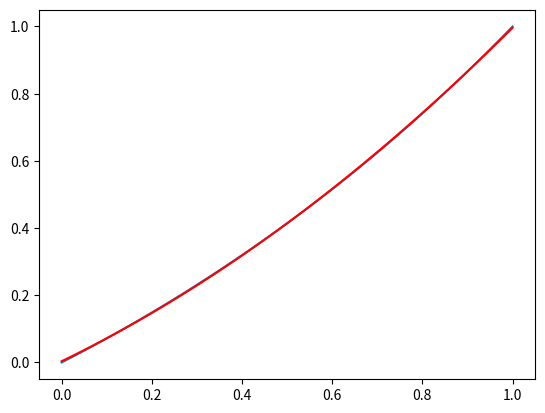

Source code (Python): (Note: this script raises an exception after producing the figure.)
import numpy as np
from matplotlib import pyplot

def f(x):
    return np.power(2., x)-1.

x = np.linspace(0., 1., 100, dtype=np.float32)

y = f(x)

poly = np.polyfit(x, y, deg=2).astype(np.float32)

fit = np.polyval(poly, x.astype(np.float32))

pyplot.plot(x, y)
pyplot.plot(x, fit, color='r')

poly

np.finfo(np.float32)

x = np.float32(0.)
print (bin(x.view(dtype=np.uint32).copy()))
exponent = ((x.view(dtype=np.uint32).copy() >> 23) & (255)) - 127
exponent

np.log2(np.e)

def exp_approx(x):
        # [redacted]
        x = x * np.log2(np.e)
        xi = np.int32(np.floor(x))
        xf = x - xi
        y = np.power(np.float32(2.), xi)
        corr = np.float32(1.) + np.polyval(poly, xf).astype(np.float32)
        iview = corr.view(dtype=np.uint32)
        print (bin(iview[0]))
        iview &= np.uint32(~(255 << 23))
        iview |= (((xi + 127) << 23)).astype(np.uint32)
        print (bin(iview[0]))
        return corr
        #return y*corr

bin(np.uint32(~(255 << 23)))

logs = np.linspace(-30., 10., 1000)
y = exp_approx(logs)
ref = np.exp(logs)

pyplot.plot(logs, np.abs(ref - y) / ref)
pyplot.gca().set(yscale='log')

pyplot.plot(logs, y)
pyplot.plot(logs, ref)
pyplot.gca().set(yscale='log')

from path_guiding import ExpApproximation


logs = np.linspace(-30., 10., 1024)
y = np.zeros(len(logs), dtype=np.float32)
for i in range(0, 1024, 16):
    y[i:i+16] = ExpApproximation(logs[i:i+16])
ref = np.exp(logs)
print(y)

pyplot.plot(logs, np.abs(ref - y) / ref)
pyplot.gca().set(yscale='log')
pyplot.show()

pyplot.plot(logs, y)
pyplot.plot(logs, ref)
pyplot.gca().set(yscale='log')
pyplot.show()

